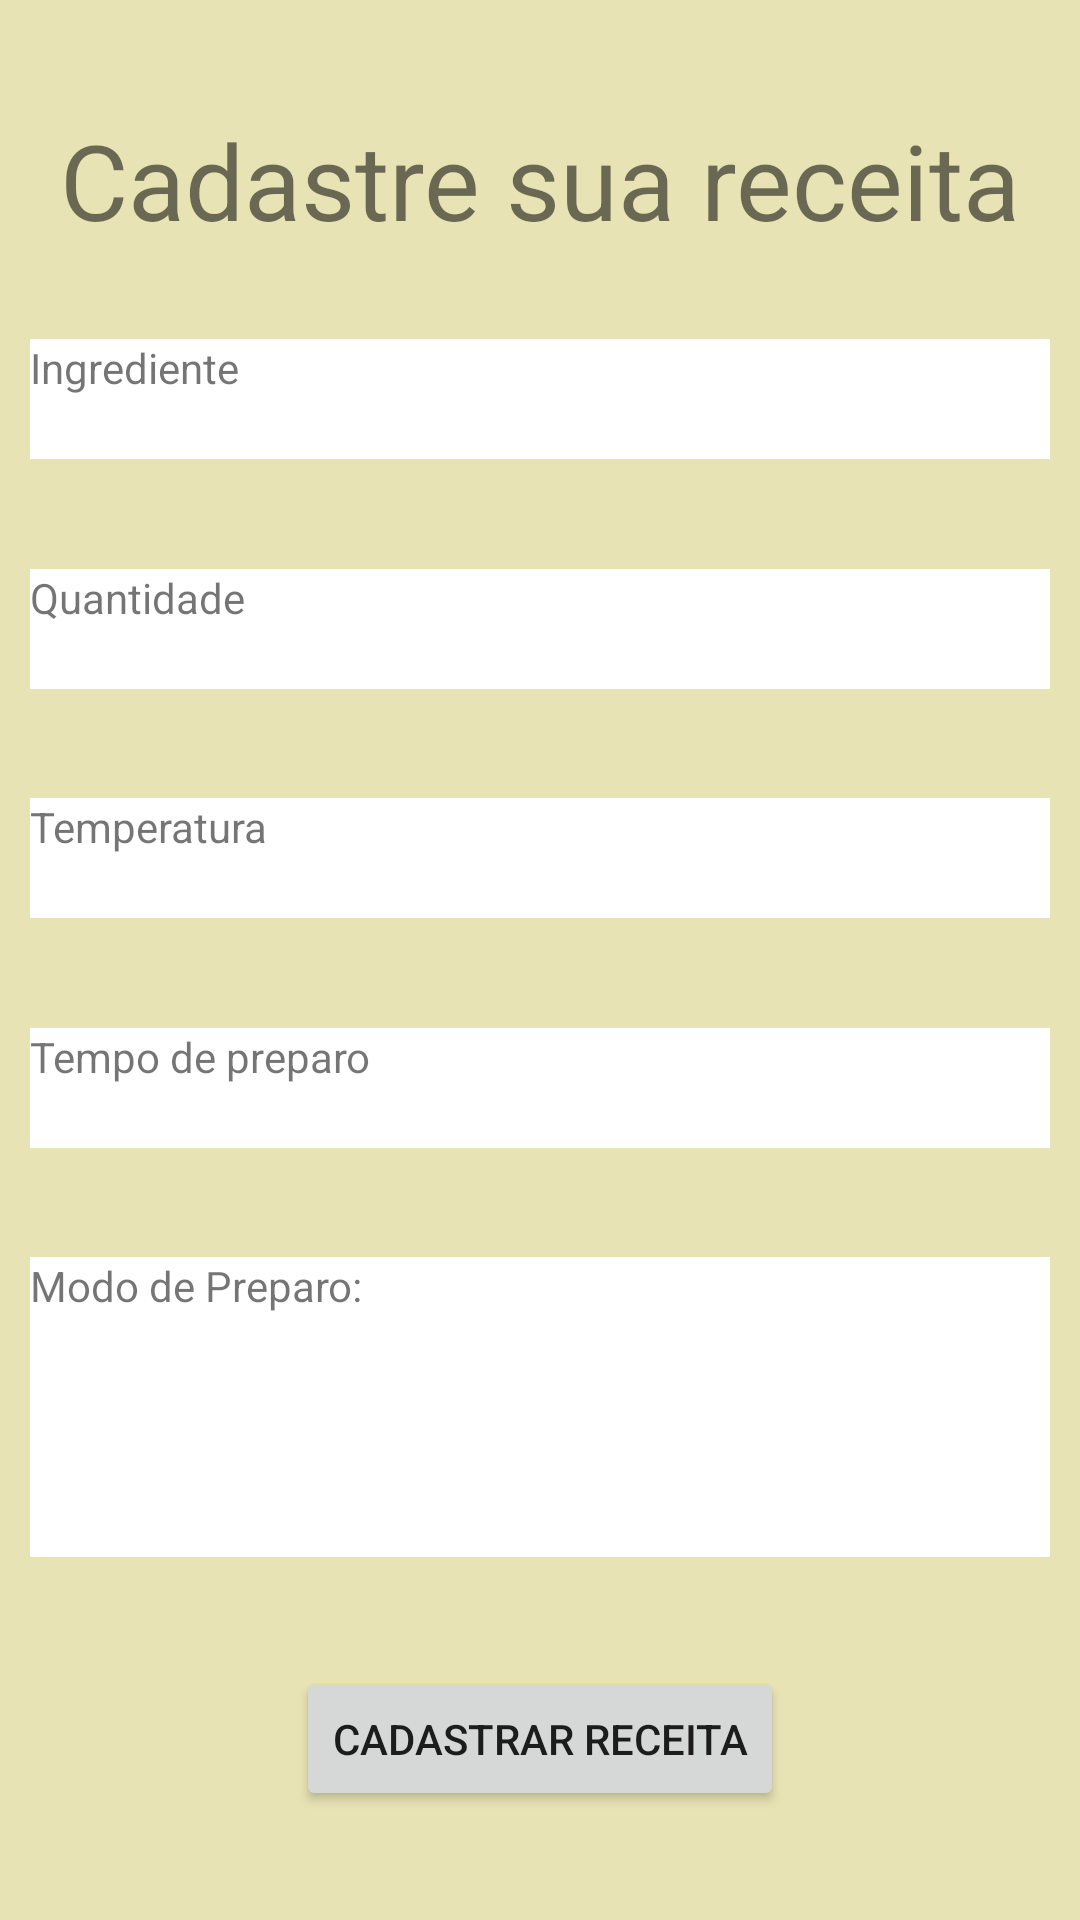

Reconstruct the res/layout file that produces this screen, plus the resources it refers to.
<!-- AndroidManifest.xml: application theme Theme.ProvaTecnica0601 -->
<!-- res/layout/tela_receita.xml -->
<?xml version="1.0" encoding="utf-8"?>
<androidx.constraintlayout.widget.ConstraintLayout xmlns:android="http://schemas.android.com/apk/res/android"
    xmlns:app="http://schemas.android.com/apk/res-auto"
    xmlns:tools="http://schemas.android.com/tools"
    android:layout_width="match_parent"
    android:layout_height="match_parent"
    android:background="@color/minha">

    <TextView
        android:id="@+id/textView1"
        android:layout_width="340dp"
        android:layout_height="40dp"
        android:text="Cadastre sua receita"
        android:textSize="35dp"
        android:textAlignment="center"
        app:layout_constraintBottom_toTopOf="@+id/textView2"
        app:layout_constraintEnd_toEndOf="parent"
        app:layout_constraintStart_toStartOf="parent"
        app:layout_constraintTop_toTopOf="parent" />

    <TextView
        android:id="@+id/textView2"
        android:layout_width="340dp"
        android:layout_height="40dp"
        android:text="Ingrediente"
        android:background="@color/white"
        app:layout_constraintBottom_toTopOf="@+id/textView3"
        app:layout_constraintEnd_toEndOf="parent"
        app:layout_constraintStart_toStartOf="parent"
        app:layout_constraintTop_toBottomOf="@+id/textView1"/>

    <TextView
        android:id="@+id/textView3"
        android:layout_width="340dp"
        android:layout_height="40dp"
        android:text="Quantidade"
        android:background="@color/white"
        app:layout_constraintBottom_toTopOf="@+id/textView4"
        app:layout_constraintEnd_toEndOf="parent"
        app:layout_constraintStart_toStartOf="parent"
        app:layout_constraintTop_toBottomOf="@+id/textView2" />

    <TextView
        android:id="@+id/textView4"
        android:layout_width="340dp"
        android:layout_height="40dp"
        android:text="Temperatura"
        android:background="@color/white"
        app:layout_constraintBottom_toTopOf="@+id/textView5"
        app:layout_constraintEnd_toEndOf="parent"
        app:layout_constraintStart_toStartOf="parent"
        app:layout_constraintTop_toBottomOf="@+id/textView3"/>

    <TextView
        android:id="@+id/textView5"
        android:layout_width="340dp"
        android:layout_height="40dp"
        android:text="Tempo de preparo"
        android:background="@color/white"
        app:layout_constraintBottom_toTopOf="@+id/textView6"
        app:layout_constraintEnd_toEndOf="parent"
        app:layout_constraintStart_toStartOf="parent"
        app:layout_constraintTop_toBottomOf="@+id/textView4" />

    <TextView
        android:id="@+id/textView6"
        android:layout_width="340dp"
        android:layout_height="100dp"
        android:text="Modo de Preparo:"
        android:background="@color/white"
        app:layout_constraintBottom_toTopOf="@+id/buttonOk"
        app:layout_constraintEnd_toEndOf="parent"
        app:layout_constraintStart_toStartOf="parent"
        app:layout_constraintTop_toBottomOf="@+id/textView5" />

    <Button
        android:id="@+id/buttonOk"
        android:layout_width="wrap_content"
        android:layout_height="wrap_content"
        android:text="Cadastrar Receita"
        app:layout_constraintBottom_toBottomOf="parent"
        app:layout_constraintEnd_toEndOf="parent"
        app:layout_constraintStart_toStartOf="parent"
        app:layout_constraintTop_toBottomOf="@+id/textView6"/>


</androidx.constraintlayout.widget.ConstraintLayout>
<!-- resources referenced by this layout -->
<resources>
  <color name="minha">#FFE8E3B4</color>
  <color name="white">#FFFF</color>
  <style name="Theme.ProvaTecnica0601" parent="Theme.MaterialComponents.DayNight.DarkActionBar">
          
          <item name="colorPrimary">@color/purple_500</item>
          <item name="colorPrimaryVariant">@color/purple_700</item>
          <item name="colorOnPrimary">@color/white</item>
          
          <item name="colorSecondary">@color/teal_200</item>
          <item name="colorSecondaryVariant">@color/teal_700</item>
          <item name="colorOnSecondary">@color/black</item>
          
          <item name="android:statusBarColor">?attr/colorPrimaryVariant</item>
          
      </style>
  <color name="purple_500">#FF6200EE</color>
  <color name="purple_700">#FF3700B3</color>
  <color name="teal_200">#FF03DAC5</color>
  <color name="teal_700">#FF018786</color>
  <color name="black">#FF000000</color>
</resources>
